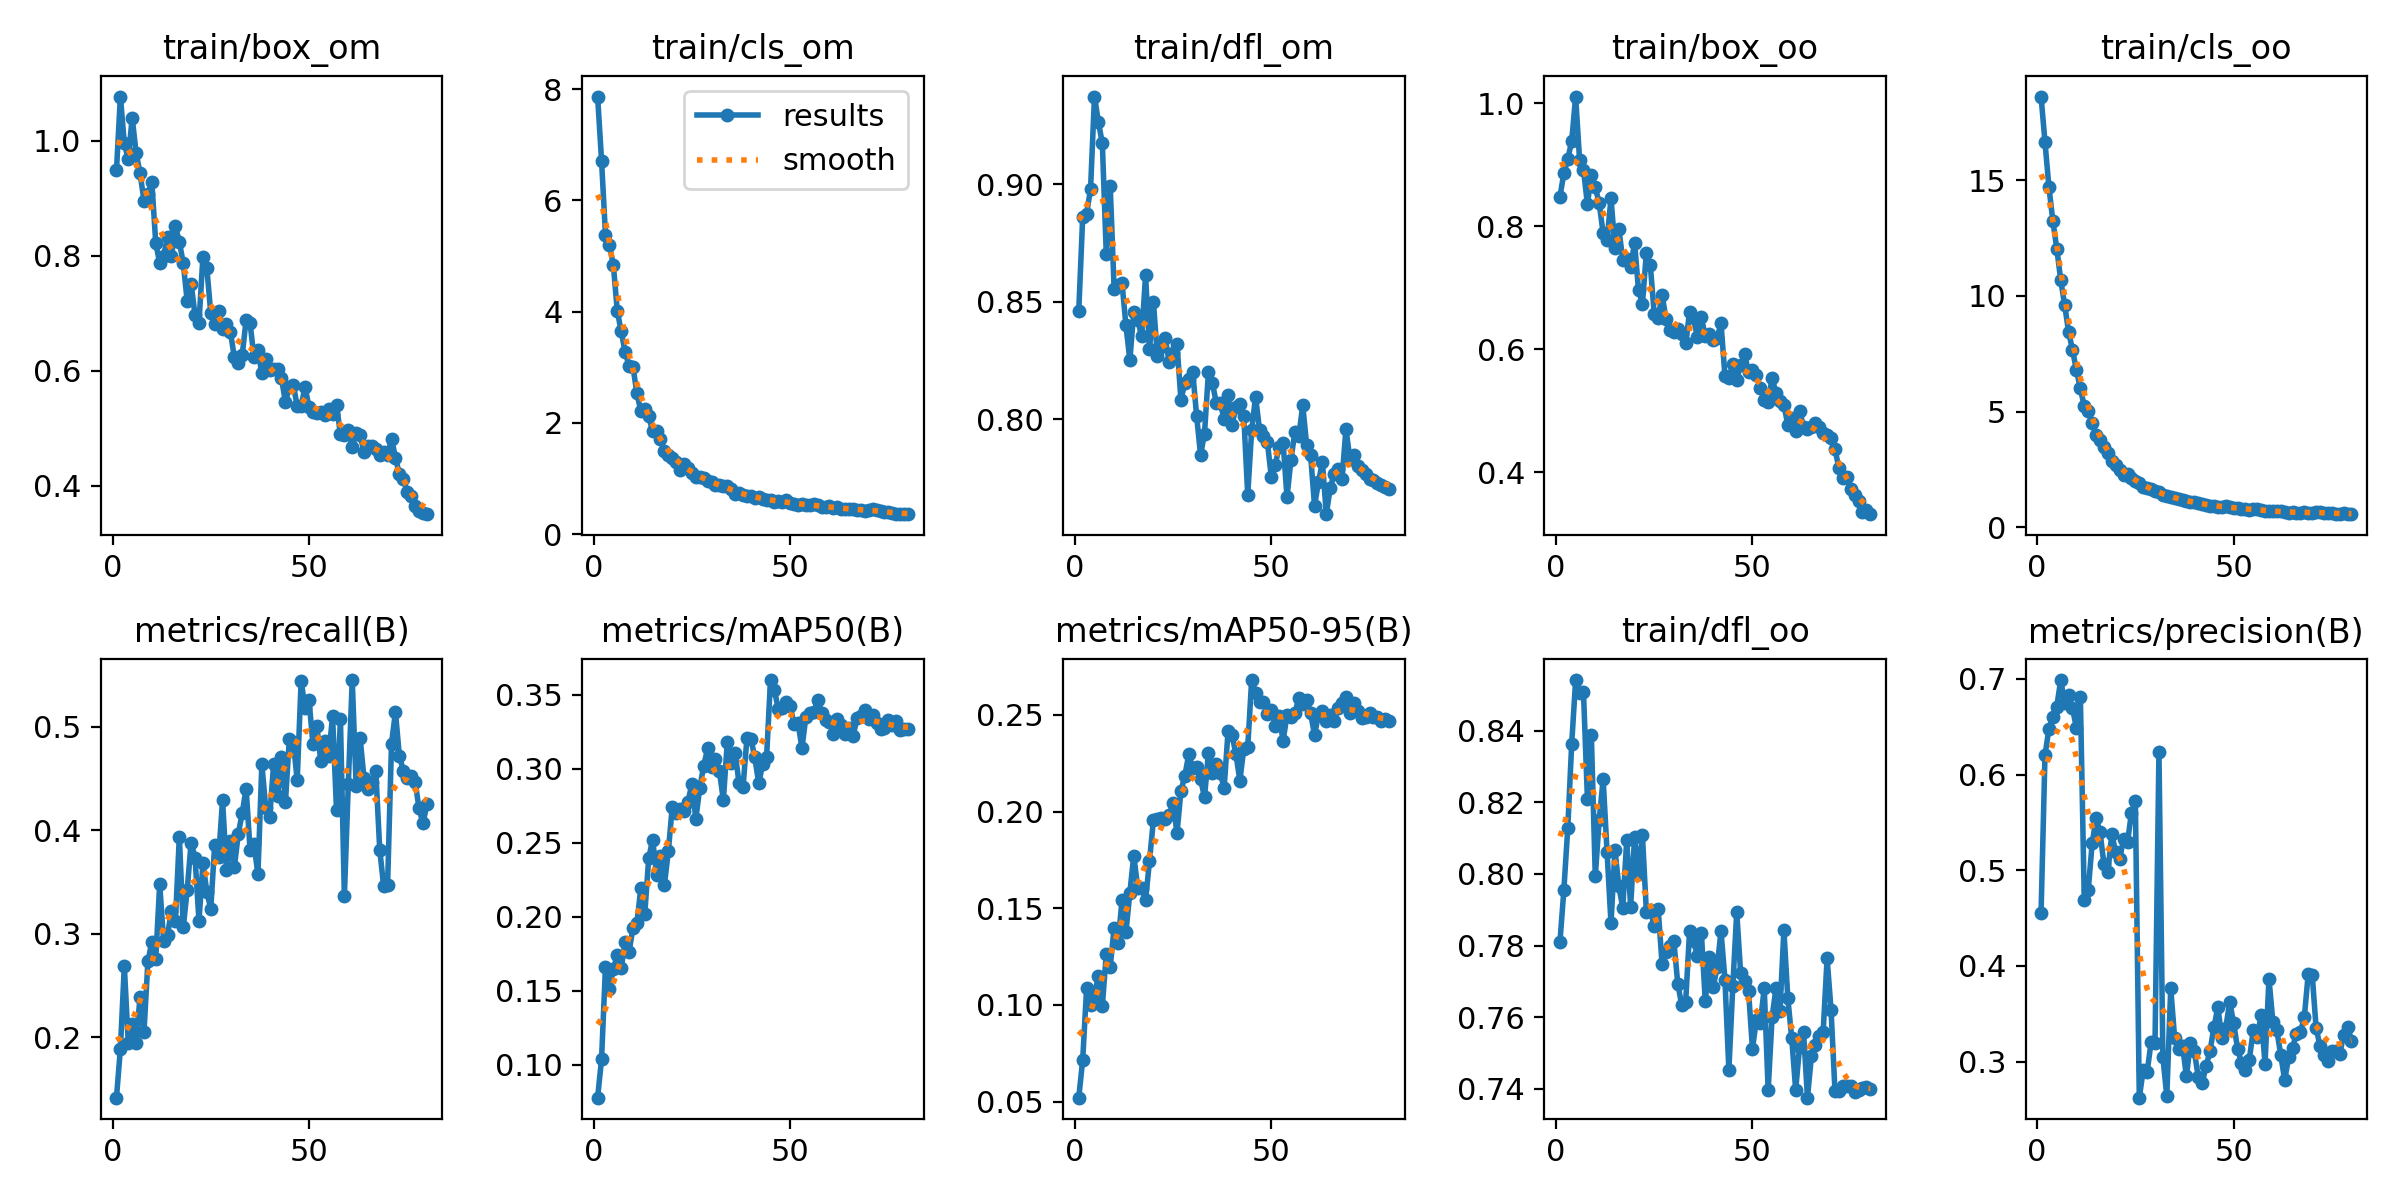

The data file committed next to this chart (first rows):
epoch, train/box_om, train/cls_om, train/dfl_om, train/box_oo, train/cls_oo, train/dfl_oo, metrics/precision(B), metrics/recall(B), metrics/mAP50(B), metrics/mAP50-95(B), val/box_om, val/cls_om, val/dfl_om, val/box_oo, val/cls_oo, val/dfl_oo, lr/pg0, lr/pg1, lr/pg2
1, 0.9485, 7.865, 0.8462, 0.8478, 18.62, 0.7809, 0.4554, 0.1414, 0.07771, 0.05198, 1.336, 7.843, 0.9083, 1.352, 17.77, 0.8826, 0.0004153, 0.0004153, 0.0004153
2, 1.077, 6.714, 0.886, 0.8865, 16.64, 0.7955, 0.6204, 0.1886, 0.1037, 0.07156, 1.274, 6.797, 0.8886, 1.242, 15.56, 0.8769, 0.0008217, 0.0008217, 0.0008217
3, 0.9953, 5.383, 0.8875, 0.9096, 14.7, 0.8128, 0.6476, 0.2684, 0.1661, 0.1088, 1.269, 6.536, 0.8929, 1.283, 14.04, 0.8917, 0.001218, 0.001218, 0.001218
4, 0.9678, 5.197, 0.8979, 0.9387, 13.24, 0.8364, 0.6599, 0.1944, 0.151, 0.1001, 1.163, 5.668, 0.8896, 1.282, 12.61, 0.8751, 0.001204, 0.001204, 0.001204
5, 1.04, 4.839, 0.9372, 1.011, 12.04, 0.8542, 0.671, 0.2125, 0.1645, 0.1049, 1.24, 5.846, 0.9235, 1.338, 11.96, 0.8946, 0.001204, 0.001204, 0.001204
6, 0.9789, 4.016, 0.9264, 0.9087, 10.69, 0.8507, 0.6988, 0.1946, 0.1742, 0.115, 1.248, 5.173, 0.9129, 1.332, 10.57, 0.8982, 0.001188, 0.001188, 0.001188
7, 0.9436, 3.644, 0.9173, 0.8923, 9.61, 0.8507, 0.6749, 0.2389, 0.1651, 0.09931, 1.338, 5.813, 0.9312, 1.43, 10.08, 0.8897, 0.001173, 0.001173, 0.001173
8, 0.8961, 3.276, 0.8704, 0.8359, 8.454, 0.821, 0.6835, 0.2046, 0.1832, 0.1265, 1.127, 4.306, 0.8956, 1.232, 8.544, 0.8862, 0.001157, 0.001157, 0.001157
9, 0.9071, 3.027, 0.8993, 0.8843, 7.66, 0.8388, 0.6695, 0.2732, 0.1761, 0.1196, 1.293, 4.521, 0.898, 1.265, 7.984, 0.889, 0.001142, 0.001142, 0.001142
10, 0.9283, 3.005, 0.8555, 0.8638, 6.793, 0.7994, 0.6485, 0.2918, 0.1926, 0.1399, 1.198, 4.143, 0.8988, 1.214, 7.327, 0.8785, 0.001126, 0.001126, 0.001126
11, 0.822, 2.529, 0.8569, 0.8375, 5.997, 0.8151, 0.681, 0.2757, 0.196, 0.1319, 1.19, 3.955, 0.8921, 1.226, 6.589, 0.8775, 0.001111, 0.001111, 0.001111
12, 0.7873, 2.215, 0.8581, 0.7887, 5.222, 0.8265, 0.4684, 0.3477, 0.2194, 0.154, 1.169, 3.312, 0.887, 1.203, 5.743, 0.8848, 0.001095, 0.001095, 0.001095
13, 0.8, 2.256, 0.84, 0.7777, 5.014, 0.8062, 0.4789, 0.2931, 0.202, 0.1375, 1.15, 3.387, 0.8832, 1.217, 5.469, 0.8954, 0.00108, 0.00108, 0.00108
14, 0.8323, 2.118, 0.8251, 0.846, 4.492, 0.7862, 0.528, 0.299, 0.2394, 0.1581, 1.216, 3.433, 0.8972, 1.263, 5.042, 0.8953, 0.001064, 0.001064, 0.001064
15, 0.7992, 1.848, 0.8456, 0.7656, 4.003, 0.8067, 0.5543, 0.3221, 0.2522, 0.1772, 1.142, 2.825, 0.8862, 1.212, 4.569, 0.8837, 0.001049, 0.001049, 0.001049
16, 0.8513, 1.847, 0.8423, 0.7964, 3.753, 0.7965, 0.5401, 0.3118, 0.2285, 0.1606, 1.262, 3.057, 0.9024, 1.274, 4.696, 0.903, 0.001033, 0.001033, 0.001033
17, 0.8246, 1.706, 0.8352, 0.7453, 3.458, 0.7906, 0.5063, 0.3936, 0.2413, 0.1603, 1.256, 3.129, 0.8944, 1.288, 4.573, 0.8908, 0.001018, 0.001018, 0.001018
18, 0.7869, 1.488, 0.8612, 0.7463, 3.216, 0.8094, 0.4981, 0.306, 0.2216, 0.1542, 1.106, 2.748, 0.8872, 1.184, 3.966, 0.8836, 0.001002, 0.001002, 0.001002
19, 0.7215, 1.423, 0.8297, 0.7339, 2.882, 0.7909, 0.5378, 0.3422, 0.2443, 0.1744, 1.076, 2.6, 0.8742, 1.143, 3.696, 0.8764, 0.000987, 0.000987, 0.000987
20, 0.7516, 1.367, 0.8499, 0.7735, 2.689, 0.8103, 0.5187, 0.388, 0.2745, 0.1957, 1.096, 2.653, 0.874, 1.168, 3.574, 0.8801, 0.0009716, 0.0009716, 0.0009716
21, 0.6966, 1.3, 0.8267, 0.6961, 2.486, 0.7999, 0.5117, 0.3734, 0.27, 0.1964, 1.191, 2.691, 0.8797, 1.174, 3.38, 0.8796, 0.0009561, 0.0009561, 0.0009561
22, 0.6835, 1.161, 0.8308, 0.6745, 2.268, 0.8108, 0.5331, 0.3124, 0.2728, 0.1967, 1.119, 2.39, 0.8801, 1.182, 3.119, 0.8832, 0.0009406, 0.0009406, 0.0009406
23, 0.7977, 1.264, 0.8345, 0.7569, 2.291, 0.7895, 0.5296, 0.3679, 0.2715, 0.1962, 1.25, 2.981, 0.8919, 1.257, 3.51, 0.8895, 0.0009252, 0.0009252, 0.0009252
24, 0.7787, 1.184, 0.8244, 0.7376, 2.141, 0.7899, 0.5598, 0.3402, 0.2778, 0.1981, 1.181, 2.408, 0.8825, 1.209, 3.056, 0.8818, 0.0009097, 0.0009097, 0.0009097
25, 0.7001, 1.094, 0.8282, 0.6578, 2.013, 0.7854, 0.572, 0.324, 0.29, 0.2046, 1.118, 2.296, 0.8739, 1.215, 2.894, 0.8792, 0.0008942, 0.0008942, 0.0008942
26, 0.6819, 1.033, 0.832, 0.6505, 1.902, 0.7903, 0.2622, 0.386, 0.2663, 0.1888, 1.095, 2.559, 0.8723, 1.154, 3.171, 0.8711, 0.0008787, 0.0008787, 0.0008787
27, 0.704, 1.031, 0.8082, 0.6892, 1.729, 0.7748, 0.2911, 0.3739, 0.2871, 0.2105, 1.098, 2.303, 0.8752, 1.132, 2.755, 0.8631, 0.0008633, 0.0008633, 0.0008633
28, 0.6732, 1.012, 0.8155, 0.6493, 1.713, 0.7783, 0.2892, 0.429, 0.3022, 0.2186, 1.117, 2.643, 0.8924, 1.164, 2.908, 0.8904, 0.0008478, 0.0008478, 0.0008478
29, 0.6808, 0.9554, 0.8171, 0.6313, 1.636, 0.7799, 0.3202, 0.3619, 0.3138, 0.2296, 1.137, 2.049, 0.8916, 1.188, 2.652, 0.8944, 0.0008323, 0.0008323, 0.0008323
30, 0.6673, 0.9305, 0.8202, 0.6284, 1.568, 0.7812, 0.319, 0.3896, 0.301, 0.2227, 1.144, 2.322, 0.8959, 1.198, 2.713, 0.8904, 0.0008169, 0.0008169, 0.0008169
31, 0.6231, 0.8752, 0.8013, 0.6332, 1.52, 0.7692, 0.6236, 0.364, 0.3068, 0.2229, 1.107, 2.172, 0.886, 1.139, 2.583, 0.87, 0.0008014, 0.0008014, 0.0008014
32, 0.6139, 0.8848, 0.7847, 0.6251, 1.371, 0.7634, 0.3048, 0.3963, 0.2984, 0.2167, 1.102, 2.211, 0.8819, 1.151, 2.644, 0.8615, 0.0007859, 0.0007859, 0.0007859
33, 0.627, 0.8611, 0.7939, 0.6096, 1.369, 0.7642, 0.2636, 0.4164, 0.2789, 0.2074, 1.058, 2.922, 0.8671, 1.103, 2.868, 0.8549, 0.0007705, 0.0007705, 0.0007705
34, 0.6886, 0.861, 0.8201, 0.6607, 1.308, 0.7841, 0.3766, 0.4402, 0.3181, 0.2303, 1.093, 2.264, 0.8732, 1.173, 2.48, 0.8712, 0.000755, 0.000755, 0.000755
35, 0.6829, 0.8195, 0.8154, 0.651, 1.272, 0.7812, 0.3242, 0.3811, 0.3038, 0.2198, 1.081, 2.156, 0.8717, 1.126, 2.453, 0.8663, 0.0007395, 0.0007395, 0.0007395
36, 0.6233, 0.728, 0.807, 0.6194, 1.204, 0.7772, 0.3128, 0.3867, 0.3109, 0.2245, 1.127, 2.044, 0.8784, 1.155, 2.33, 0.8759, 0.0007241, 0.0007241, 0.0007241
37, 0.6357, 0.7438, 0.8067, 0.6522, 1.17, 0.7835, 0.3164, 0.3572, 0.2903, 0.2198, 1.039, 2.15, 0.873, 1.094, 2.389, 0.8729, 0.0007086, 0.0007086, 0.0007086
38, 0.5953, 0.7065, 0.8002, 0.6211, 1.132, 0.7644, 0.2844, 0.4636, 0.2874, 0.2124, 1.087, 2.216, 0.8685, 1.121, 2.288, 0.8644, 0.0006931, 0.0006931, 0.0006931
39, 0.62, 0.6867, 0.8103, 0.6257, 1.079, 0.7767, 0.3196, 0.4212, 0.3208, 0.2418, 1.067, 2.191, 0.8685, 1.103, 2.354, 0.8644, 0.0006777, 0.0006777, 0.0006777
40, 0.6017, 0.688, 0.7976, 0.6152, 1.092, 0.7683, 0.311, 0.4128, 0.3205, 0.2395, 1.014, 2.042, 0.868, 1.106, 2.17, 0.8692, 0.0006622, 0.0006622, 0.0006622
41, 0.6027, 0.6563, 0.8051, 0.6188, 1.05, 0.7739, 0.2839, 0.4639, 0.3079, 0.2298, 1.028, 2.22, 0.8639, 1.087, 2.255, 0.8637, 0.0006467, 0.0006467, 0.0006467
42, 0.6029, 0.6658, 0.8064, 0.6423, 1.008, 0.784, 0.2772, 0.4327, 0.2902, 0.216, 1.025, 2.351, 0.8661, 1.081, 2.425, 0.8625, 0.0006312, 0.0006312, 0.0006312
43, 0.5866, 0.631, 0.8015, 0.5568, 0.967, 0.7705, 0.2954, 0.4709, 0.3031, 0.2325, 1.034, 2.168, 0.8726, 1.091, 2.323, 0.8673, 0.0006158, 0.0006158, 0.0006158
44, 0.5454, 0.6133, 0.7677, 0.5531, 0.9335, 0.7453, 0.3108, 0.4271, 0.3078, 0.2332, 1.035, 2.348, 0.8749, 1.11, 2.374, 0.8744, 0.0006003, 0.0006003, 0.0006003
45, 0.5714, 0.6212, 0.7953, 0.5755, 0.9013, 0.7687, 0.3361, 0.4883, 0.3601, 0.2681, 1.034, 1.742, 0.8691, 1.083, 1.956, 0.8644, 0.0005848, 0.0005848, 0.0005848
46, 0.5758, 0.5789, 0.8095, 0.551, 0.8934, 0.7893, 0.3568, 0.4852, 0.353, 0.2616, 1.016, 2.138, 0.8665, 1.089, 2.269, 0.8626, 0.0005694, 0.0005694, 0.0005694
47, 0.5382, 0.5897, 0.7955, 0.5751, 0.8816, 0.7722, 0.325, 0.4484, 0.3403, 0.2566, 1.018, 1.98, 0.8717, 1.081, 2.138, 0.8641, 0.0005539, 0.0005539, 0.0005539
48, 0.5391, 0.5844, 0.793, 0.5925, 0.9019, 0.7702, 0.335, 0.5445, 0.3411, 0.2569, 1.045, 1.974, 0.8731, 1.095, 2.105, 0.8705, 0.0005384, 0.0005384, 0.0005384
49, 0.5714, 0.6194, 0.7902, 0.5631, 0.8791, 0.7673, 0.3622, 0.5178, 0.3454, 0.2503, 1.046, 1.816, 0.8724, 1.107, 2.054, 0.865, 0.000523, 0.000523, 0.000523
50, 0.5366, 0.5602, 0.7755, 0.5664, 0.8442, 0.7512, 0.3408, 0.5258, 0.3428, 0.2525, 1.012, 1.991, 0.8721, 1.076, 2.092, 0.8646, 0.0005075, 0.0005075, 0.0005075
51, 0.5284, 0.5414, 0.7807, 0.5576, 0.8161, 0.7592, 0.3135, 0.4832, 0.3301, 0.2445, 1.029, 1.978, 0.8798, 1.08, 2.077, 0.8692, 0.000492, 0.000492, 0.000492
52, 0.5269, 0.5319, 0.7881, 0.5374, 0.7867, 0.7584, 0.2987, 0.5002, 0.3312, 0.2493, 1.042, 2.176, 0.8751, 1.064, 2.313, 0.8633, 0.0004766, 0.0004766, 0.0004766
53, 0.5278, 0.5376, 0.7901, 0.5182, 0.782, 0.7681, 0.291, 0.4669, 0.314, 0.2366, 1.03, 2.168, 0.8717, 1.077, 2.391, 0.8667, 0.0004611, 0.0004611, 0.0004611
54, 0.5226, 0.5316, 0.7668, 0.5152, 0.7493, 0.7396, 0.3021, 0.486, 0.3351, 0.2499, 0.9773, 2.181, 0.8622, 1.071, 2.301, 0.8624, 0.0004456, 0.0004456, 0.0004456
55, 0.5334, 0.5179, 0.7827, 0.553, 0.7897, 0.76, 0.3326, 0.4717, 0.3381, 0.2492, 0.9889, 1.961, 0.8613, 1.062, 2.128, 0.8595, 0.0004302, 0.0004302, 0.0004302
56, 0.5252, 0.5356, 0.7947, 0.5297, 0.7761, 0.7682, 0.3252, 0.5102, 0.3384, 0.251, 1.024, 1.989, 0.8677, 1.092, 2.058, 0.865, 0.0004147, 0.0004147, 0.0004147
57, 0.5401, 0.5238, 0.7927, 0.5159, 0.7561, 0.7617, 0.3484, 0.4195, 0.3463, 0.2586, 1.003, 2.022, 0.8625, 1.065, 2.108, 0.8602, 0.0003992, 0.0003992, 0.0003992
58, 0.4895, 0.4847, 0.806, 0.5096, 0.6896, 0.7843, 0.2979, 0.5073, 0.338, 0.2556, 1.004, 2.069, 0.8592, 1.036, 2.178, 0.8569, 0.0003837, 0.0003837, 0.0003837
59, 0.4888, 0.4834, 0.7889, 0.4775, 0.7121, 0.7653, 0.3863, 0.3364, 0.3332, 0.2578, 0.9806, 1.884, 0.8616, 1.026, 2.116, 0.859, 0.0003683, 0.0003683, 0.0003683
60, 0.4973, 0.4987, 0.7848, 0.4887, 0.6914, 0.7541, 0.3415, 0.4442, 0.3319, 0.251, 0.9915, 2.146, 0.8616, 1.041, 2.306, 0.8568, 0.0003528, 0.0003528, 0.0003528
... 20 more rows
